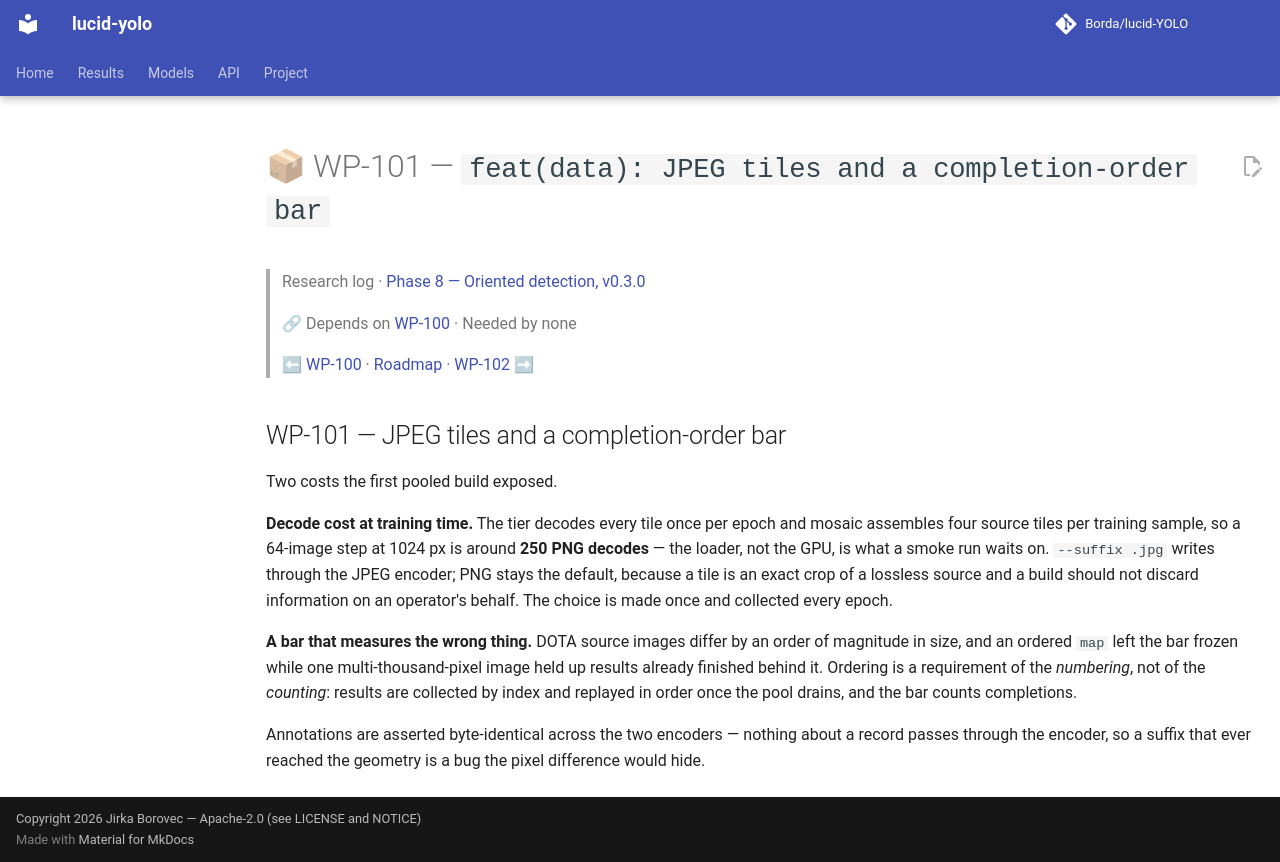

repository: Borda/lucid-YOLO · page: work_packages/wp-101/index.html · generator: mkdocs

# 📦 WP-101 — `feat(data): JPEG tiles and a completion-order bar`

> Research log · [Phase 8 — Oriented detection, v0.3.0](../research/phase-08-oriented-detection.md)
>
> 🔗 Depends on [WP-100](../work_packages/wp-100.md) · Needed by none
>
> ⬅ [WP-100](../work_packages/wp-100.md) · [Roadmap](../ROADMAP.md) · [WP-102](../work_packages/wp-102.md) ➡

<!-- --8<-- [start:research] -->

## WP-101 — JPEG tiles and a completion-order bar

<a id="wp-101"></a>

Two costs the first pooled build exposed.

**Decode cost at training time.** The tier decodes every tile once per epoch and mosaic assembles four source tiles per training sample, so a 64-image step at 1024 px is around **250 PNG decodes** — the loader, not the GPU, is what a smoke run waits on. `--suffix .jpg` writes through the JPEG encoder; PNG stays the default, because a tile is an exact crop of a lossless source and a build should not discard information on an operator's behalf. The choice is made once and collected every epoch.

**A bar that measures the wrong thing.** DOTA source images differ by an order of magnitude in size, and an ordered `map` left the bar frozen while one multi-thousand-pixel image held up results already finished behind it. Ordering is a requirement of the *numbering*, not of the *counting*: results are collected by index and replayed in order once the pool drains, and the bar counts completions.

Annotations are asserted byte-identical across the two encoders — nothing about a record passes through the encoder, so a suffix that ever reached the geometry is a bug the pixel difference would hide.

<!-- --8<-- [end:research] -->
